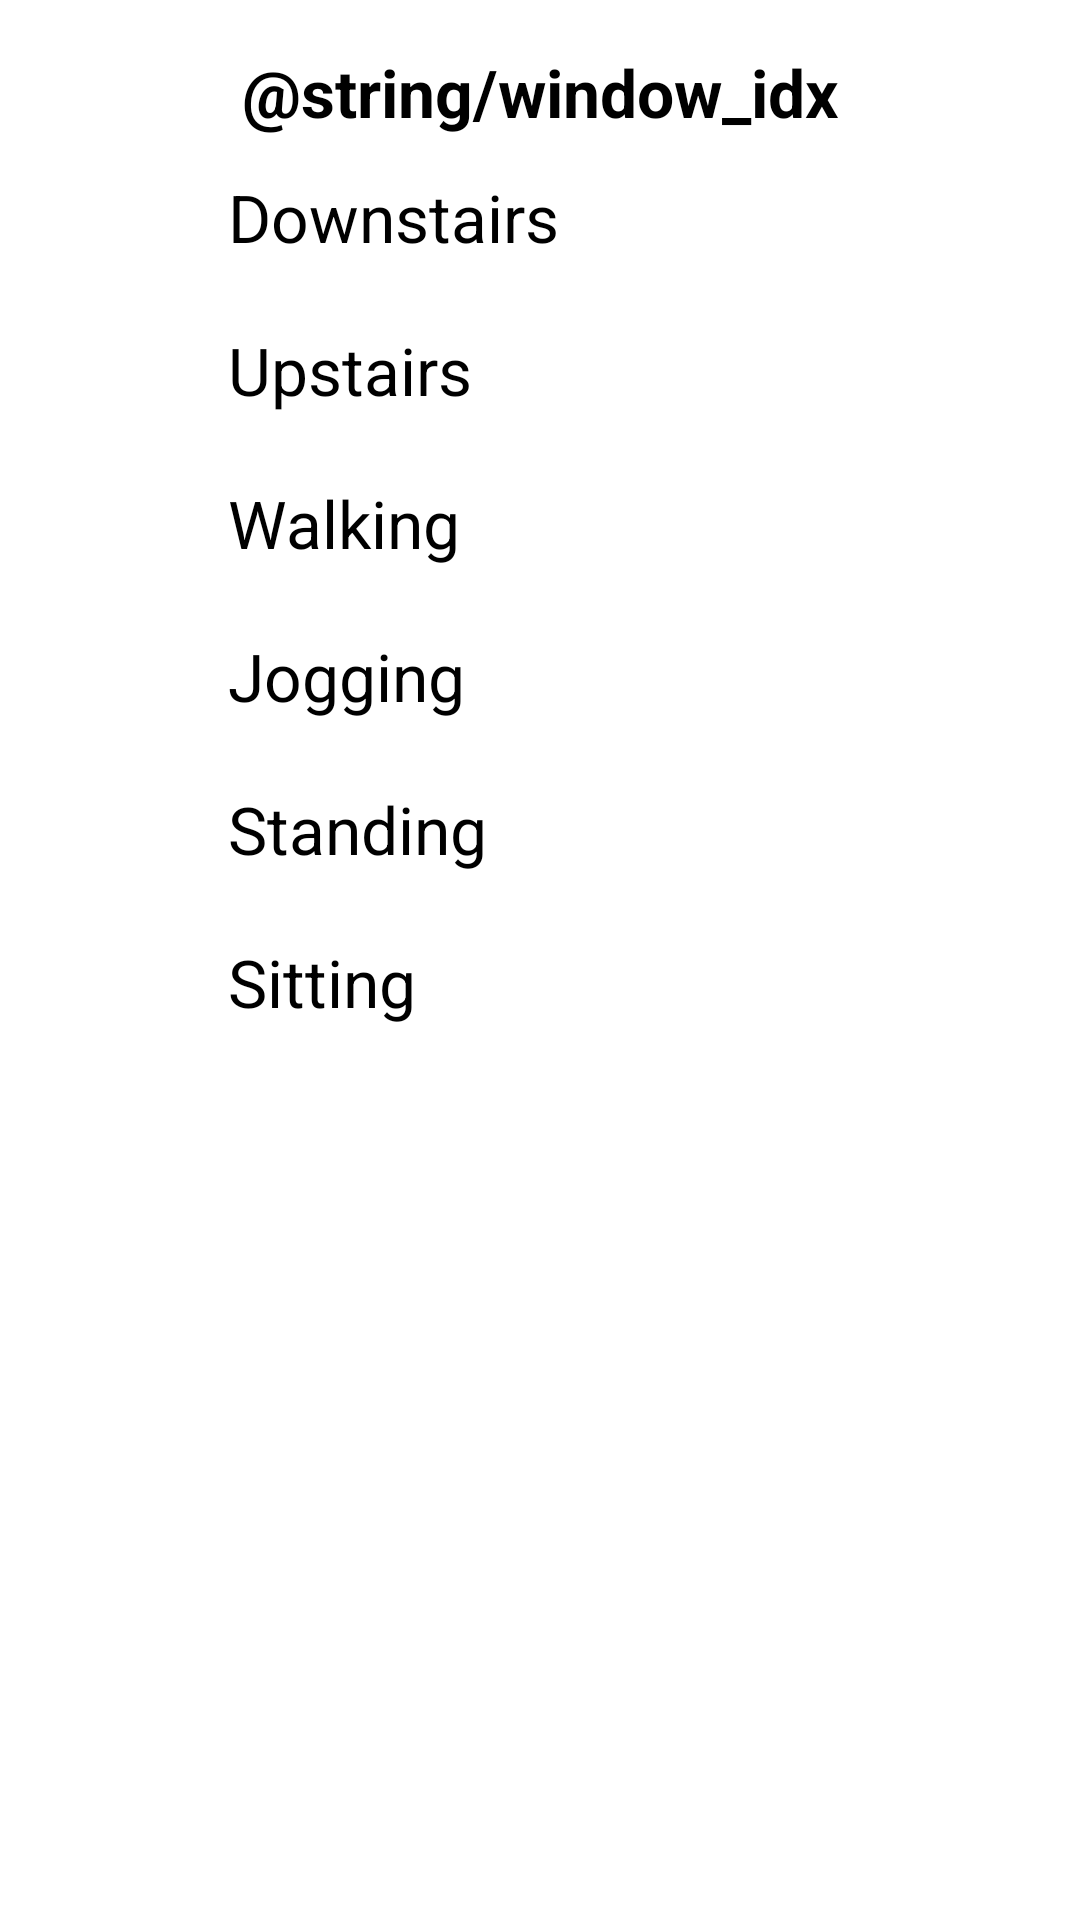

Reconstruct the res/layout file that produces this screen, plus the resources it refers to.
<!-- AndroidManifest.xml: application theme Theme.MotionLogger -->
<!-- res/layout/classes_percentage.xml -->
<?xml version="1.0" encoding="utf-8"?>
<ScrollView xmlns:android="http://schemas.android.com/apk/res/android"
    android:layout_width="match_parent"
    android:layout_height="match_parent"
    xmlns:tools="http://schemas.android.com/tools">

    <LinearLayout
        android:layout_width="match_parent"
        android:layout_height="wrap_content"
        android:orientation="vertical"
        android:layout_marginHorizontal="60dp"
        android:padding="16dp">

        <TextView
            android:id="@+id/tv_window_idx"
            android:layout_width="match_parent"
            android:layout_height="0dp"
            android:layout_weight="1"
            android:text="@string/window_idx"
            android:textStyle="bold"
            android:textAlignment="center"
            style="@style/ActivityLabelText"/>

        

        <LinearLayout
            android:layout_width="match_parent"
            android:layout_height="wrap_content"
            android:orientation="horizontal"
            android:paddingVertical="8dp">

            <TextView
                android:layout_width="0dp"
                android:layout_height="wrap_content"
                android:layout_weight="1"
                android:text="@string/activity_dws"
                style="@style/ActivityLabelText"/>

            <TextView
                android:id="@+id/pct_dws"
                android:layout_width="wrap_content"
                android:layout_height="wrap_content"
                tools:text="0%"
                style="@style/ActivityPercentText"/>
        </LinearLayout>

        <LinearLayout
            android:layout_width="match_parent"
            android:layout_height="wrap_content"
            android:orientation="horizontal"
            android:paddingVertical="8dp">

            <TextView
                android:layout_width="0dp"
                android:layout_height="wrap_content"
                android:layout_weight="1"
                android:text="@string/activity_ups"
                style="@style/ActivityLabelText"/>

            <TextView
                android:id="@+id/pct_ups"
                android:layout_width="wrap_content"
                android:layout_height="wrap_content"
                tools:text="0%"
                style="@style/ActivityPercentText"/>
        </LinearLayout>

        <LinearLayout
            android:layout_width="match_parent"
            android:layout_height="wrap_content"
            android:orientation="horizontal"
            android:paddingVertical="8dp">

            <TextView
                android:layout_width="0dp"
                android:layout_height="wrap_content"
                android:layout_weight="1"
                android:text="@string/activity_wlk"
                style="@style/ActivityLabelText"/>

            <TextView
                android:id="@+id/pct_wlk"
                android:layout_width="wrap_content"
                android:layout_height="wrap_content"
                tools:text="0%"
                style="@style/ActivityPercentText"/>
        </LinearLayout>

        <LinearLayout
            android:layout_width="match_parent"
            android:layout_height="wrap_content"
            android:orientation="horizontal"
            android:paddingVertical="8dp">

            <TextView
                android:layout_width="0dp"
                android:layout_height="wrap_content"
                android:layout_weight="1"
                android:text="@string/activity_jog"
                style="@style/ActivityLabelText"/>

            <TextView
                android:id="@+id/pct_jog"
                android:layout_width="wrap_content"
                android:layout_height="wrap_content"
                tools:text="0%"
                style="@style/ActivityPercentText"/>
        </LinearLayout>

        <LinearLayout
            android:layout_width="match_parent"
            android:layout_height="wrap_content"
            android:orientation="horizontal"
            android:paddingVertical="8dp">

            <TextView
                android:layout_width="0dp"
                android:layout_height="wrap_content"
                android:layout_weight="1"
                android:text="@string/activity_std"
                style="@style/ActivityLabelText"/>

            <TextView
                android:id="@+id/pct_std"
                android:layout_width="wrap_content"
                android:layout_height="wrap_content"
                tools:text="0%"
                style="@style/ActivityPercentText"/>
        </LinearLayout>

        <LinearLayout
            android:layout_width="match_parent"
            android:layout_height="wrap_content"
            android:orientation="horizontal"
            android:paddingVertical="8dp">

            <TextView
                android:layout_width="0dp"
                android:layout_height="wrap_content"
                android:layout_weight="1"
                android:text="@string/activity_sit"
                style="@style/ActivityLabelText"/>

            <TextView
                android:id="@+id/pct_sit"
                android:layout_width="wrap_content"
                android:layout_height="wrap_content"
                tools:text="0%"
                style="@style/ActivityPercentText"/>
        </LinearLayout>

        <TextView
            android:id="@+id/tv_message"
            android:layout_width="match_parent"
            android:layout_height="wrap_content"

            android:textColor="@android:color/holo_red_dark"
            android:textSize="20sp"
            tools:text="Error: schema mismatch"
            />

    </LinearLayout>
</ScrollView>
<!-- resources referenced by this layout -->
<resources>
  <string name="activity_dws">Downstairs</string>
  <string name="activity_jog">Jogging</string>
  <string name="activity_sit">Sitting</string>
  <string name="activity_std">Standing</string>
  <string name="activity_ups">Upstairs</string>
  <string name="activity_wlk">Walking</string>
  <style name="ActivityLabelText">
          <item name="android:textSize">22sp</item>
          <item name="android:textColor">#000000</item>
      </style>
  <style name="ActivityPercentText">
          <item name="android:textSize">26sp</item>
          <item name="android:textColor">#333333</item>
      </style>
</resources>
